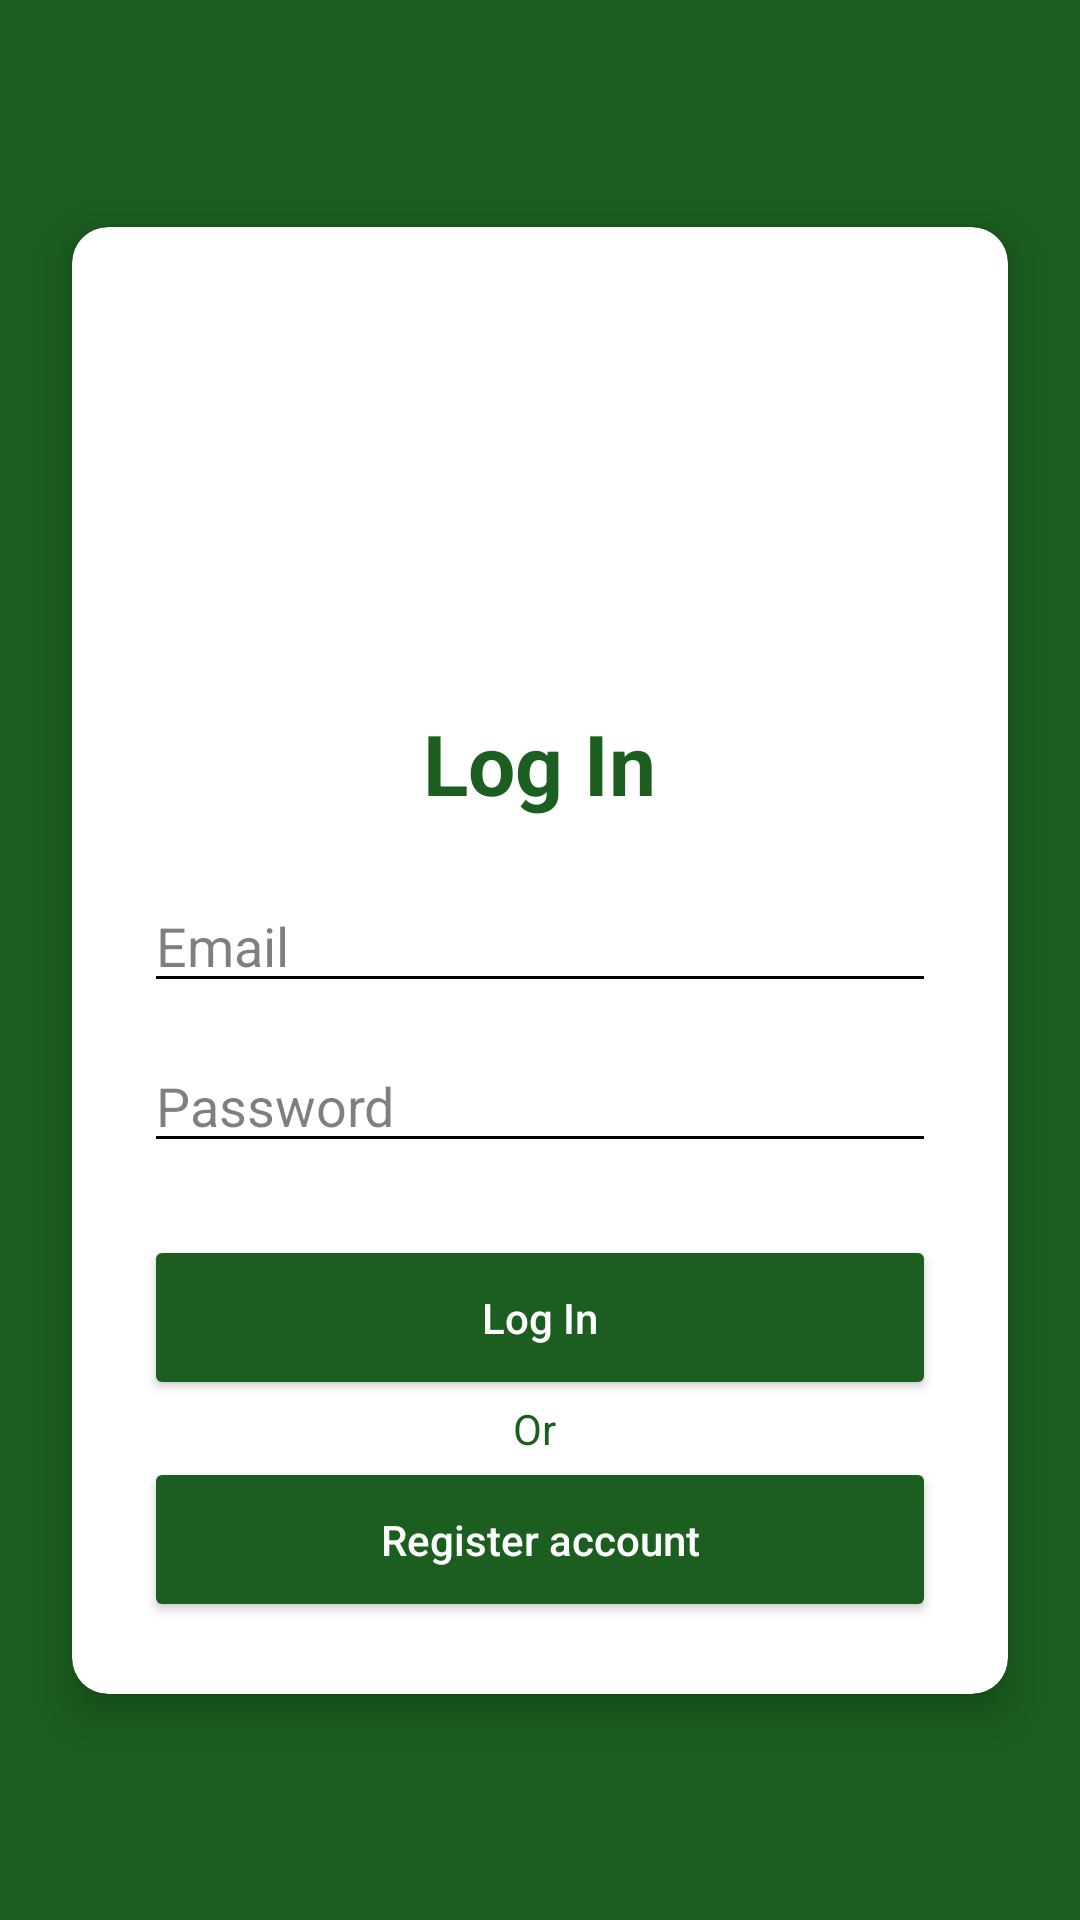

This screen was rendered from an Android layout file. Write that file and the resources it references.
<!-- AndroidManifest.xml: application theme Theme.GroceryEase2 -->
<!-- res/layout/activity_register.xml -->
<?xml version="1.0" encoding="utf-8"?>
<androidx.constraintlayout.widget.ConstraintLayout
    xmlns:android="http://schemas.android.com/apk/res/android"
    xmlns:app="http://schemas.android.com/apk/res-auto"
    android:layout_width="match_parent"
    android:layout_height="match_parent"
    android:background="#1B5E20">

    <androidx.cardview.widget.CardView
        android:layout_width="0dp"
        android:layout_height="wrap_content"
        android:layout_margin="24dp"
        app:cardCornerRadius="12dp"
        app:cardElevation="8dp"
        app:layout_constraintBottom_toBottomOf="parent"
        app:layout_constraintEnd_toEndOf="parent"
        app:layout_constraintStart_toStartOf="parent"
        app:layout_constraintTop_toTopOf="parent">

        <LinearLayout
            android:layout_width="match_parent"
            android:layout_height="wrap_content"
            android:gravity="center_horizontal"
            android:orientation="vertical"
            android:padding="24dp">

            <ImageView
                android:layout_width="120dp"
                android:layout_height="120dp"
                android:src="@drawable/basket"
                android:scaleType="centerInside" />

            <TextView
                android:layout_width="wrap_content"
                android:layout_height="wrap_content"
                android:layout_marginTop="16dp"
                android:text="Log In"
                android:textColor="#1B5E20"
                android:textSize="28sp"
                android:textStyle="bold" />

            <EditText
                android:id="@+id/emailTv"
                android:layout_width="match_parent"
                android:layout_height="wrap_content"
                android:layout_marginTop="20dp"
                android:hint="Email"
                android:inputType="textEmailAddress"
                android:backgroundTint="#000000"
                android:textColor="#000000"
                android:textColorHint="#80000000"
                android:textCursorDrawable="@drawable/black_cursor" />

            <EditText
                android:id="@+id/passwordTv"
                android:layout_width="match_parent"
                android:layout_height="wrap_content"
                android:layout_marginTop="12dp"
                android:hint="Password"
                android:inputType="textPassword"
                android:backgroundTint="#000000"
                android:textColor="#000000"
                android:textColorHint="#80000000"
                android:textCursorDrawable="@drawable/black_cursor" />

            <Button
                android:id="@+id/btnLogin"
                android:layout_width="match_parent"
                android:layout_height="55dp"
                android:layout_marginTop="24dp"
                android:backgroundTint="#1B5E20"
                android:text="Log In"
                android:textAllCaps="false"
                android:textColor="#FFFFFF"
                app:cornerRadius="30dp" />
            <TextView
                android:layout_width="wrap_content"
                android:layout_height="wrap_content"

                android:text="Or "
                android:textColor="#1B5E20" />
            <Button
                android:id="@+id/btnRegister"
                android:layout_width="match_parent"
                android:layout_height="55dp"

                android:backgroundTint="#1B5E20"
                android:text="Register account"
                android:textAllCaps="false"
                android:textColor="#FFFFFF"
                app:cornerRadius="30dp" />




        </LinearLayout>
    </androidx.cardview.widget.CardView>

</androidx.constraintlayout.widget.ConstraintLayout>
<!-- resources referenced by this layout -->
<resources>
  <style name="Theme.GroceryEase2" parent="Theme.MaterialComponents.DayNight.NoActionBar">
  
          <item name="android:windowBackground">@color/app_bg</item>
  
          
          <item name="colorPrimary">@color/primary_green</item>
          <item name="colorPrimaryVariant">@color/button_green</item>
  
          
          <item name="android:statusBarColor">@color/button_green</item>
  
          
          <item name="android:windowLightStatusBar">false</item>
  
          
          <item name="android:textColorPrimary">@color/app_text</item>
  
      </style>
  <color name="app_bg">#F5F5F5</color>
  <color name="primary_green">#2E7D32</color>
  <color name="button_green">#1B5E20</color>
  <color name="app_text">#FFFFFF</color>
</resources>
